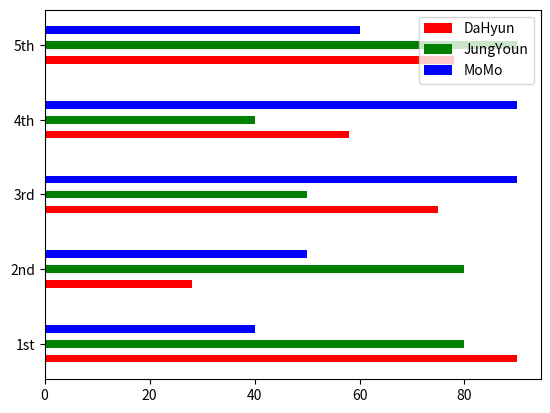

Here is the Python script that generated this plot:
import numpy as np
import matplotlib.pyplot as plt

x_data = ['1st', '2nd', '3rd', '4th', '5th' ]
x_value = np.array([1, 2, 3, 4, 5])
y1_data = np.array([ 90, 28, 75, 58, 78])
y2_data = np.array([ 80, 80, 50, 40, 90])
y3_data = np.array([ 40, 50, 90, 90, 60])

plt.barh( x_value, y1_data, color='red', height=0.1, label='DaHyun')
plt.barh( x_value+0.2, y2_data, color='green', height=0.1, label='JungYoun')
plt.barh( x_value+0.4, y3_data, color='blue', height=0.1, label='MoMo')
plt.yticks(x_value+0.2, x_data)
plt.legend(loc='upper right')
plt.show()